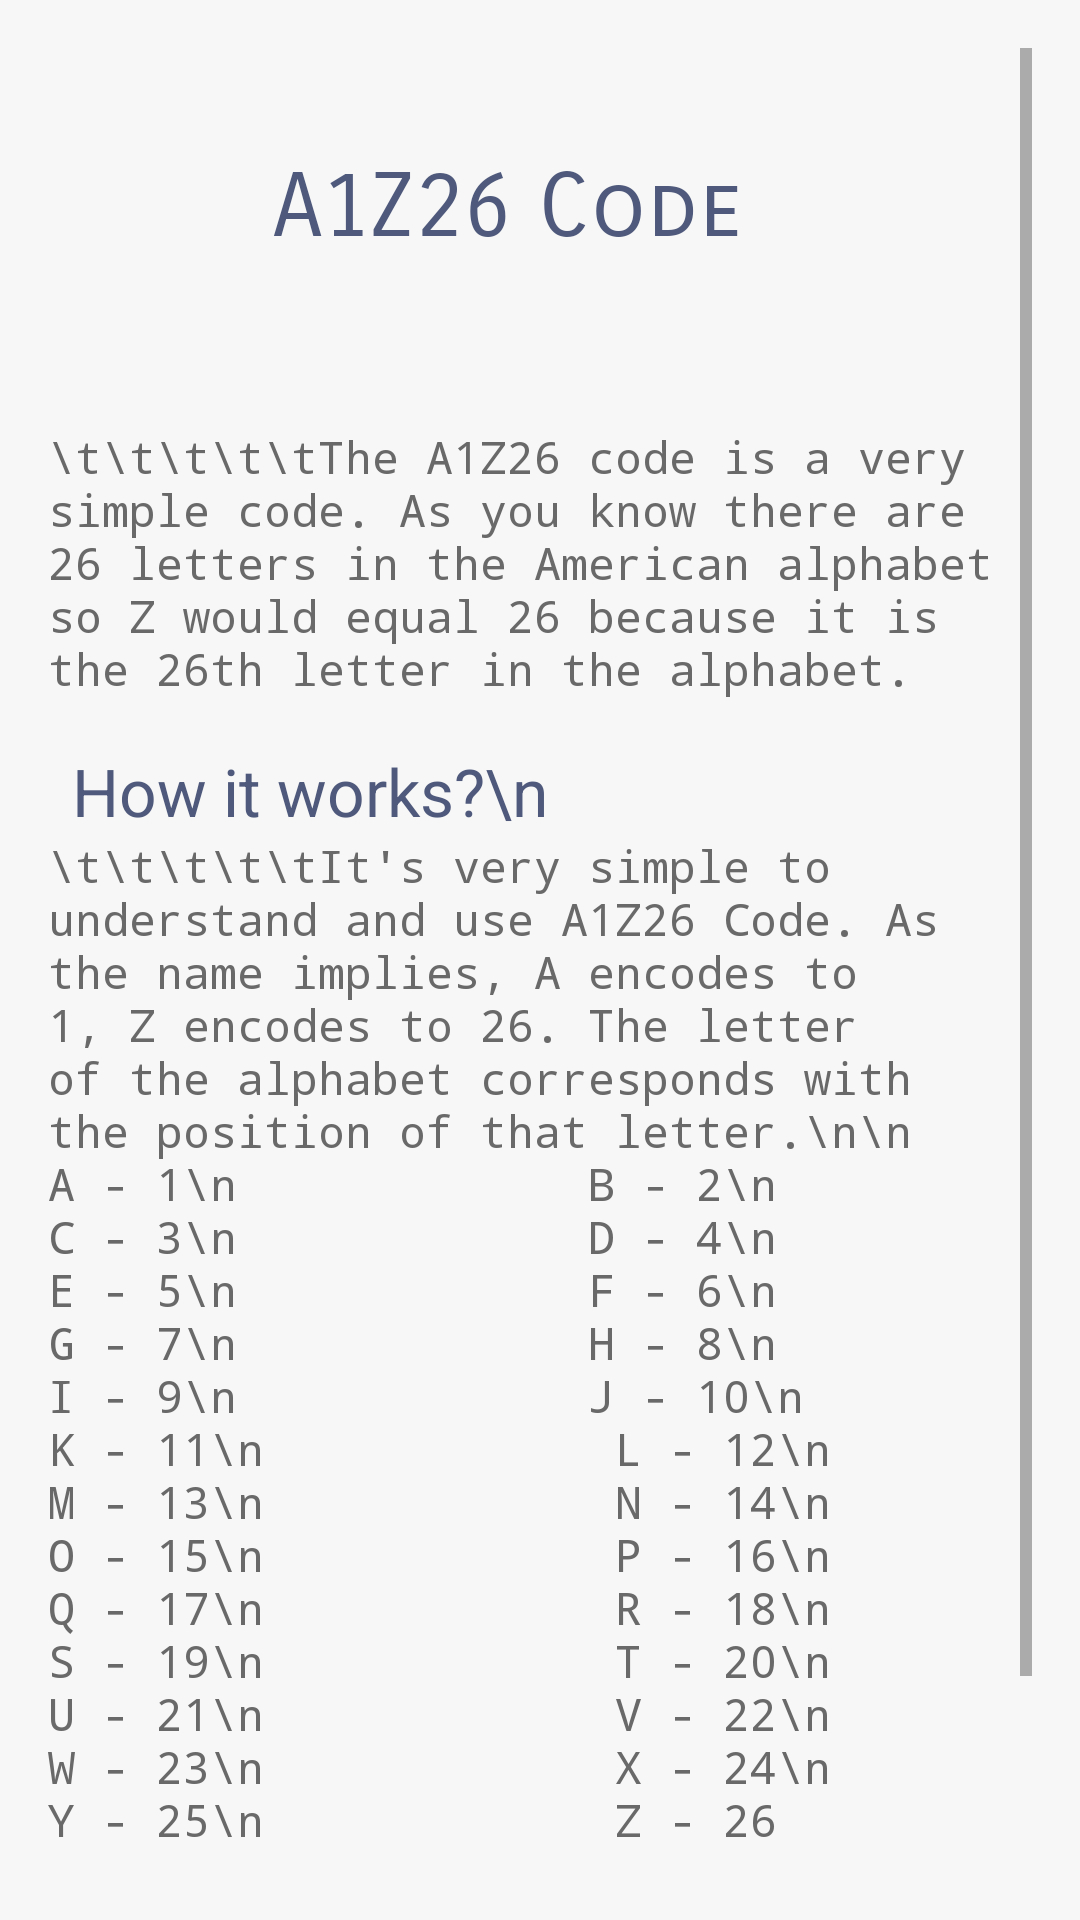

This screen was rendered from an Android layout file. Write that file and the resources it references.
<!-- AndroidManifest.xml: application theme Theme.CodesTranslator -->
<!-- res/layout/activity_did_you_know_a1_z26.xml -->
<?xml version="1.0" encoding="utf-8"?>

<RelativeLayout xmlns:android="http://schemas.android.com/apk/res/android"
    xmlns:app="http://schemas.android.com/apk/res-auto"
    xmlns:tools="http://schemas.android.com/tools"
    android:id="@+id/activity_main"
    android:layout_width="match_parent"
    android:layout_height="match_parent"
    android:paddingBottom="16dp"
    android:paddingLeft="16dp"
    android:paddingRight="16dp"
    android:background="@color/grayscale"
    android:paddingTop="16dp"
    tools:context="com.example.codestranslator.MainActivity">

    <ScrollView
        android:layout_width="match_parent"
        android:layout_height="wrap_content">
        <LinearLayout
            android:layout_width="match_parent"
            android:layout_height="wrap_content"
            android:orientation="vertical">

            <TextView

                android:layout_width="wrap_content"
                android:layout_height="76dp"
                android:layout_alignParentStart="true"
                android:layout_alignParentLeft="true"
                android:layout_alignParentTop="true"
                android:layout_centerHorizontal="true"
                android:layout_marginStart="75dp"
                android:layout_marginLeft="75dp"
                android:fontFamily="sans-serif-smallcaps"
                android:layout_marginTop="35dp"
                android:outlineAmbientShadowColor="@color/crystal_blue"
                android:text="A1Z26 Code"
                android:textColor="@color/gray"
                android:textSize="0.20in" />

            <TextView
                android:layout_width="match_parent"
                android:layout_height="match_parent"
                android:fontFamily="monospace"
                android:layout_alignParentTop="true"
                android:layout_centerHorizontal="true"
                android:layout_marginTop="15dp"
                android:text="\t\t\t\t\tThe A1Z26 code is a very simple code. As you know there are 26 letters in the American alphabet so Z would equal 26 because it is the 26th letter in the alphabet."
                android:textColor="@color/dimgray"
                android:textSize="15dp" />

            <TextView
                android:layout_width="wrap_content"
                android:layout_height="wrap_content"
                android:layout_marginStart="8dp"

                android:layout_marginLeft="8dp"
                android:layout_marginTop="16dp"
                android:textColor="@color/gray"
                android:text="How it works?\n"
                android:textSize="22dp" />

            <TextView
                android:id="@+id/textView3"
                android:layout_width="match_parent"
                android:layout_height="wrap_content"
                android:textSize="15dp"
                android:fontFamily="monospace"
                android:textColor="@color/dimgray"
                android:text="\t\t\t\t\tIt's very simple to understand and use A1Z26 Code. As the name implies, A encodes to 1, Z encodes to 26. The letter of the alphabet corresponds with the position of that letter.\n\n
            A - 1\n
            B - 2\n
            C - 3\n
            D - 4\n
            E - 5\n
            F - 6\n
            G - 7\n
            H - 8\n
            I - 9\n
            J - 10\n
            K - 11\n
            L - 12\n
            M - 13\n
            N - 14\n
            O - 15\n
            P - 16\n
            Q - 17\n
            R - 18\n
            S - 19\n
            T - 20\n
            U - 21\n
            V - 22\n
            W - 23\n
            X - 24\n
            Y - 25\n
            Z - 26
"/>
            <TextView
                android:id="@+id/textView4"
                android:layout_width="wrap_content"
                android:layout_height="wrap_content"
                android:layout_marginStart="12dp"
                android:textColor="@color/gray"
                android:layout_marginLeft="12dp"
                android:layout_marginTop="16dp"
                android:text="What is it used for?\n"
                android:textSize="22dp" />
            <TextView
                android:id="@+id/textView5"
                android:layout_width="match_parent"
                android:layout_height="wrap_content"
                android:textColor="@color/dimgray"
                android:fontFamily="monospace"
                android:text="\t\t\t\tThis code was used in Gravity Falls cartoon series.\n\n\n"/>
        </LinearLayout>




    </ScrollView>


</RelativeLayout>
<!-- resources referenced by this layout -->
<resources>
  <color name="crystal_blue">#4b8895</color>
  <color name="dimgray">#696969</color>
  <color name="gray">#4e597b</color>
  <color name="grayscale">#f7f7f7</color>
  <style name="Theme.CodesTranslator" parent="Theme.MaterialComponents.DayNight.DarkActionBar">
          
          <item name="colorPrimary">@color/gray</item>
          <item name="colorPrimaryVariant">@color/gray</item>
          <item name="colorOnPrimary">@color/white</item>
          
          <item name="colorSecondary">@color/teal_200</item>
          <item name="colorSecondaryVariant">@color/teal_700</item>
          <item name="colorOnSecondary">@color/black</item>
          
          <item name="android:statusBarColor" tools:targetApi="l">?attr/colorPrimaryVariant</item>
          
      </style>
  <color name="white">#FFFFFFFF</color>
  <color name="teal_200">#FF03DAC5</color>
  <color name="teal_700">#FF018786</color>
  <color name="black">#FF000000</color>
</resources>
